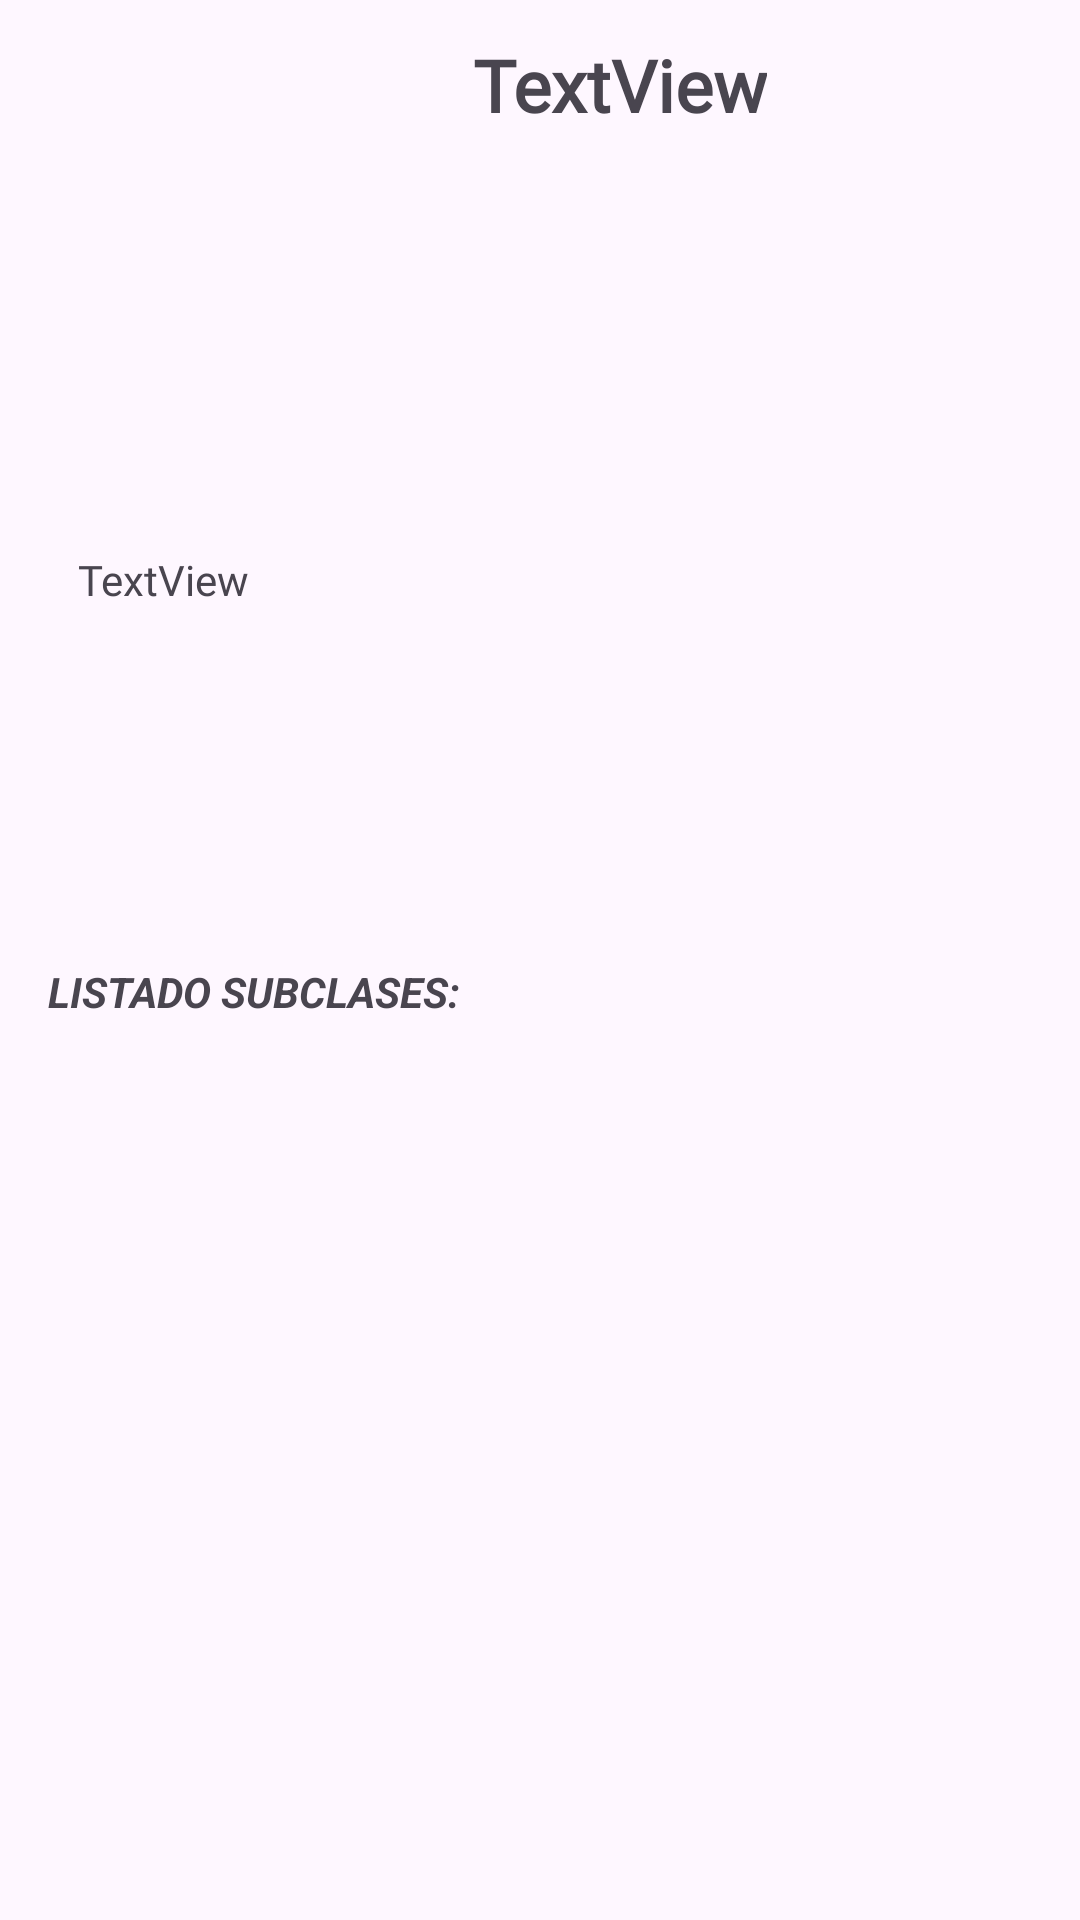

This screen was rendered from an Android layout file. Write that file and the resources it references.
<!-- AndroidManifest.xml: application theme Theme.DDClasesSubClases -->
<!-- res/layout/fragment_clases_details.xml -->
<?xml version="1.0" encoding="utf-8"?>
<androidx.constraintlayout.widget.ConstraintLayout xmlns:android="http://schemas.android.com/apk/res/android"
    xmlns:app="http://schemas.android.com/apk/res-auto"
    xmlns:tools="http://schemas.android.com/tools"
    android:layout_width="match_parent"
    android:layout_height="match_parent"
    tools:context=".Clases_details" >

    <androidx.constraintlayout.widget.ConstraintLayout
        android:id="@+id/constraintLayout"
        android:layout_width="413dp"
        android:layout_height="358dp"
        tools:layout_editor_absoluteX="-3dp"
        tools:layout_editor_absoluteY="1dp">

        <TextView
            android:id="@+id/nombre_clase"
            android:layout_width="wrap_content"
            android:layout_height="wrap_content"
            android:fontFamily="@font/fuentednd"
            android:text="TextView"
            android:textSize="24sp"
            android:textStyle="bold"
            app:layout_constraintBottom_toTopOf="@+id/imagenClase"
            app:layout_constraintEnd_toEndOf="parent"
            app:layout_constraintStart_toStartOf="parent"
            app:layout_constraintTop_toTopOf="parent" />

        <ImageView
            android:id="@+id/imagenClase"
            android:layout_width="100dp"
            android:layout_height="100dp"
            android:layout_marginTop="56dp"
            app:layout_constraintEnd_toEndOf="parent"
            app:layout_constraintHorizontal_bias="0.498"
            app:layout_constraintStart_toStartOf="parent"
            app:layout_constraintTop_toTopOf="parent"
            tools:src="@tools:sample/avatars" />

        <TextView
            android:id="@+id/txt_info"
            android:layout_width="wrap_content"
            android:layout_height="wrap_content"
            android:layout_marginTop="32dp"
            android:layout_marginBottom="16dp"
            android:text="LISTADO SUBCLASES:"
            android:textStyle="bold|italic"
            app:layout_constraintBottom_toBottomOf="parent"
            app:layout_constraintEnd_toEndOf="parent"
            app:layout_constraintHorizontal_bias="0.058"
            app:layout_constraintStart_toStartOf="parent"
            app:layout_constraintTop_toBottomOf="@+id/txt_descripcion" />

        <TextView
            android:id="@+id/txt_descripcion"
            android:layout_width="361dp"
            android:layout_height="103dp"
            android:layout_marginTop="24dp"
            android:layout_marginBottom="68dp"
            android:fontFamily="@font/fuentednd"
            android:text="TextView"
            app:layout_constraintBottom_toBottomOf="parent"
            app:layout_constraintEnd_toEndOf="parent"
            app:layout_constraintStart_toStartOf="parent"
            app:layout_constraintTop_toBottomOf="@+id/imagenClase" />
    </androidx.constraintlayout.widget.ConstraintLayout>

    <ListView
        android:id="@+id/lst_subclase"
        android:layout_width="409dp"
        android:layout_height="379dp"
        app:layout_constraintBottom_toBottomOf="parent"
        app:layout_constraintEnd_toEndOf="parent"
        app:layout_constraintHorizontal_bias="0.0"
        app:layout_constraintStart_toStartOf="parent"
        app:layout_constraintTop_toTopOf="@+id/constraintLayout"
        app:layout_constraintVertical_bias="1.0" />
</androidx.constraintlayout.widget.ConstraintLayout>
<!-- resources referenced by this layout -->
<resources>
  <style name="Theme.DDClasesSubClases" parent="Base.Theme.DDClasesSubClases" />
  <style name="Base.Theme.DDClasesSubClases" parent="Theme.Material3.DayNight.NoActionBar">
          
          
      </style>
</resources>
